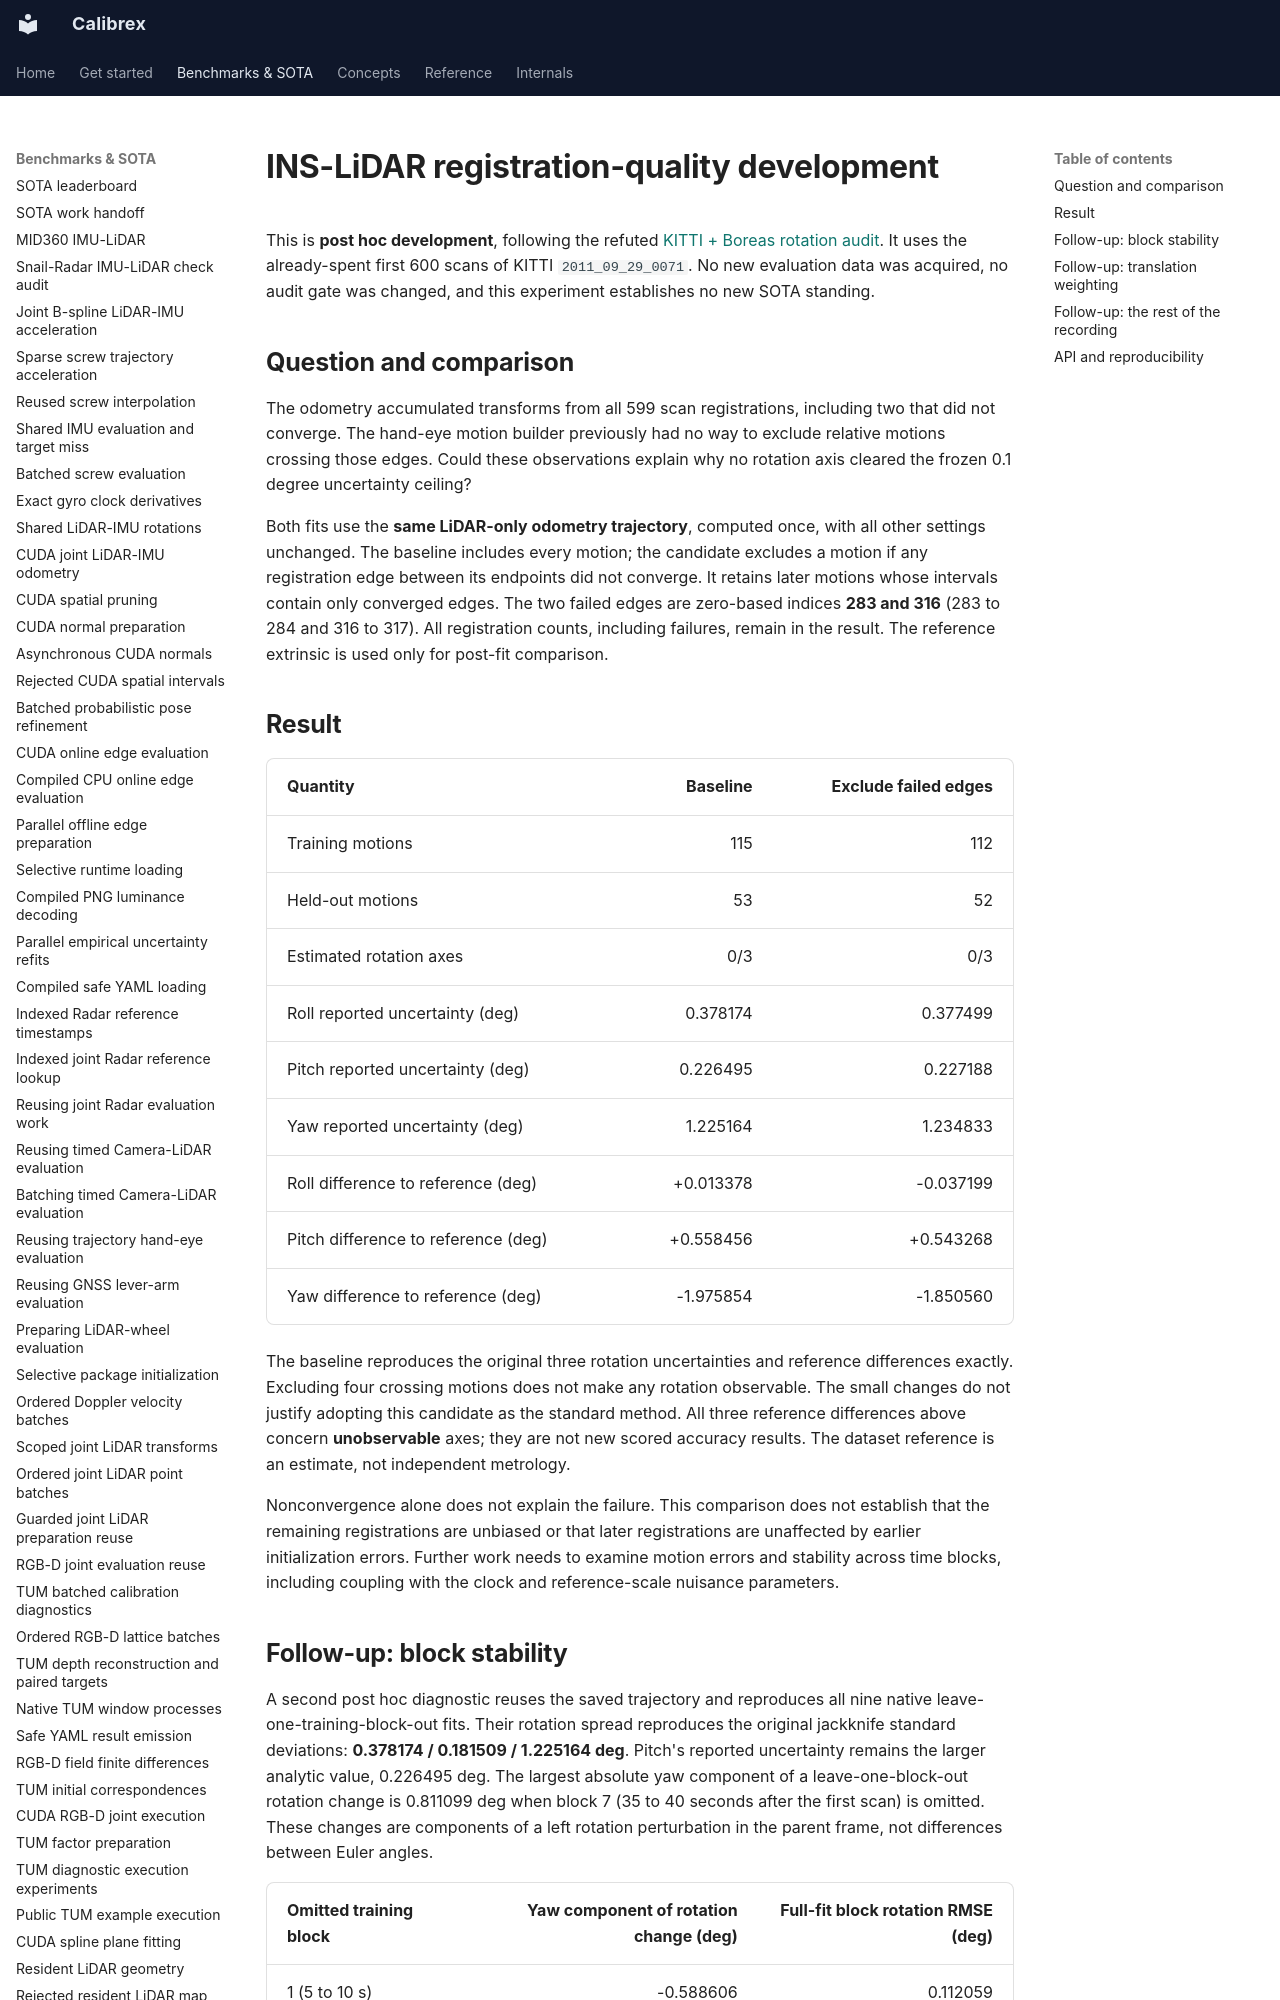

repository: rsasaki0109/Calibrex · page: research/ins_lidar_registration_quality/index.html · generator: mkdocs

# INS-LiDAR registration-quality development

This is **post hoc development**, following the refuted
[KITTI + Boreas rotation audit](../benchmarks/ins_lidar_rotation_v1.md).
It uses the already-spent first 600 scans of KITTI `2011_09_29_0071`.
No new evaluation data was acquired, no audit gate was changed, and this
experiment establishes no new SOTA standing.

## Question and comparison

The odometry accumulated transforms from all 599 scan registrations, including
two that did not converge. The hand-eye motion builder previously had no way
to exclude relative motions crossing those edges. Could these observations
explain why no rotation axis cleared the frozen 0.1 degree uncertainty ceiling?

Both fits use the **same LiDAR-only odometry trajectory**, computed once, with
all other settings unchanged. The baseline includes every motion; the candidate
excludes a motion if any registration edge between its endpoints did not
converge. It retains later motions whose intervals contain only converged edges.
The two failed edges are zero-based indices **283 and 316** (283 to 284 and
316 to 317). All registration counts, including failures, remain in the result.
The reference extrinsic is used only for post-fit comparison.

## Result

| Quantity | Baseline | Exclude failed edges |
| --- | ---: | ---: |
| Training motions | 115 | 112 |
| Held-out motions | 53 | 52 |
| Estimated rotation axes | 0/3 | 0/3 |
| Roll reported uncertainty (deg) | 0.378174 | 0.377499 |
| Pitch reported uncertainty (deg) | 0.226495 | 0.227188 |
| Yaw reported uncertainty (deg) | 1.225164 | 1.234833 |
| Roll difference to reference (deg) | +0.013378 | -0.037199 |
| Pitch difference to reference (deg) | +0.558456 | +0.543268 |
| Yaw difference to reference (deg) | -1.975854 | -1.850560 |

The baseline reproduces the original three rotation uncertainties and reference
differences exactly. Excluding four crossing motions does not make any rotation
observable. The small changes do not justify adopting this candidate as the
standard method. All three reference differences above concern **unobservable**
axes; they are not new scored accuracy results. The dataset reference is an
estimate, not independent metrology.

Nonconvergence alone does not explain the failure. This comparison does not
establish that the remaining registrations are unbiased or that later
registrations are unaffected by earlier initialization errors. Further work
needs to examine motion errors and stability across time blocks, including
coupling with the clock and reference-scale nuisance parameters.
